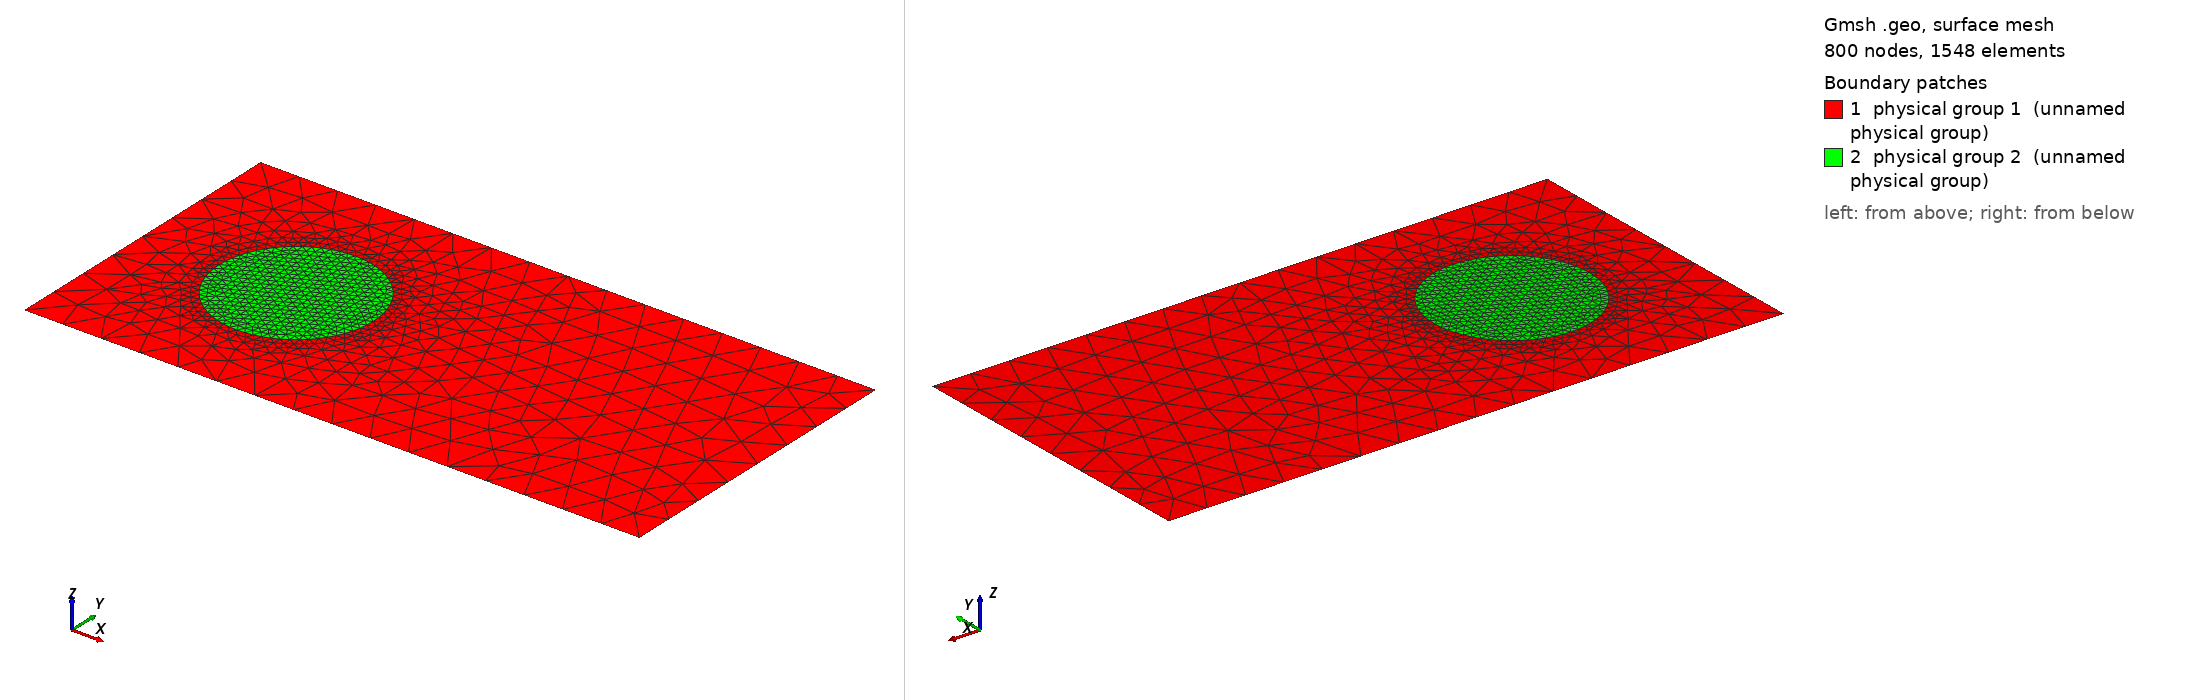

Gmsh geometry script, surface-meshed: 800 nodes, 1548 surface elements. Boundary patches (legend numbers): 1 physical group 1 (unnamed physical group), 2 physical group 2 (unnamed physical group). Left view from above one corner, right view from below the opposite corner. Legend entries are the model's physical surfaces. The drawing asked Gmsh for element sizes between 1% and 20% of the model's largest extent; the script's own settings can give other sizes.

=== 1.geo (drawn) ===
// шаг сетки
h = 0.5;
hh = h/5;

// точки для прямоугольника
Point(1) = {0,0,0,h};
Point(2) = {0,4,0,h};
Point(3) = {8,4,0,h};
Point(4) = {8,0,0,h};

// точки для круга
Point(5) = {2,2,0,hh};
Point(6) = {1,2,0,hh};
Point(7) = {2,3,0,hh};
Point(8) = {3,2,0,hh};
Point(9) = {2,1,0,hh};

// линии на границе прямоугольнике
Line(1) = {1,2};
Line(2) = {2,3};
Line(3) = {3,4};
Line(4) = {4,1};

// линии на окружности
Circle(5) = {6,5,7};
Circle(6) = {7,5,8};
Circle(7) = {8,5,9};
Circle(8) = {9,5,6};

// граница прямоугольника
Line Loop(11) = {1,2,3,4};

// окружность
Line Loop(12) = {5,6,7,8};

// прямоугольник с вырезом
Plane Surface(21) = {11,12};

// круг
Plane Surface(22) = {12};

// выделение частей границы
Physical Line(1) = {1};
Physical Line(2) = {2,3,4};

// выделение частей области
Physical Surface(1) = {21};
Physical Surface(2) = {22};
